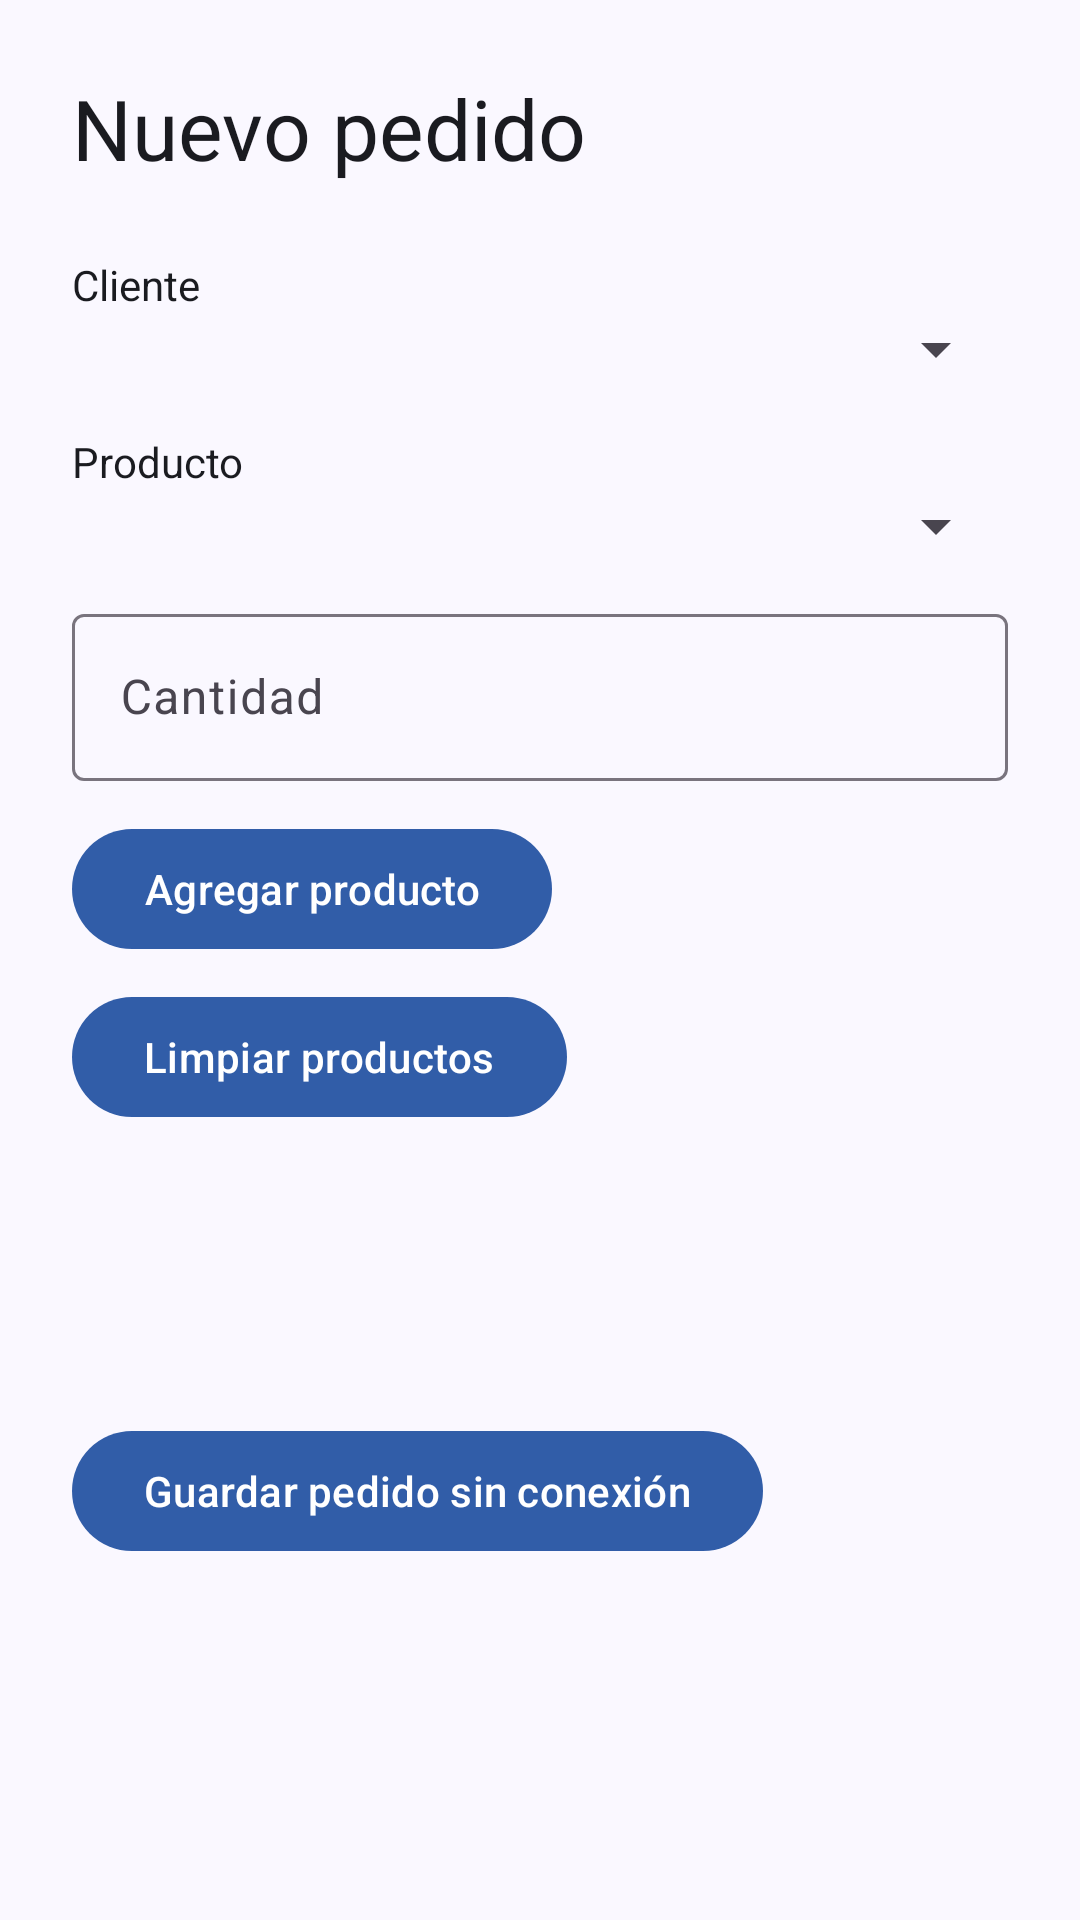

The Android layout XML behind this screen, and the referenced resources:
<!-- AndroidManifest.xml: application theme Theme.CatalogDigital -->
<!-- res/layout/activity_order_create.xml -->
<?xml version="1.0" encoding="utf-8"?>
<ScrollView xmlns:android="http://schemas.android.com/apk/res/android"
    android:layout_width="match_parent"
    android:layout_height="match_parent">
    <LinearLayout
        android:layout_width="match_parent"
        android:layout_height="wrap_content"
        android:orientation="vertical"
        android:padding="24dp">
        <TextView
            android:layout_width="wrap_content"
            android:layout_height="wrap_content"
            android:text="@string/order_create_title"
            android:textAppearance="?attr/textAppearanceHeadlineMedium" />
        <TextView
            android:layout_width="wrap_content"
            android:layout_height="wrap_content"
            android:layout_marginTop="24dp"
            android:text="@string/order_customer" />
        <Spinner
            android:id="@+id/customer"
            android:layout_width="match_parent"
            android:layout_height="wrap_content" />
        <TextView
            android:layout_width="wrap_content"
            android:layout_height="wrap_content"
            android:layout_marginTop="16dp"
            android:text="@string/order_product" />
        <Spinner
            android:id="@+id/product"
            android:layout_width="match_parent"
            android:layout_height="wrap_content" />
        <com.google.android.material.textfield.TextInputLayout
            android:layout_width="match_parent"
            android:layout_height="wrap_content"
            android:layout_marginTop="12dp"
            android:hint="@string/order_quantity">
            <com.google.android.material.textfield.TextInputEditText
                android:id="@+id/quantity"
                android:layout_width="match_parent"
                android:layout_height="wrap_content"
                android:inputType="number" />
        </com.google.android.material.textfield.TextInputLayout>
        <com.google.android.material.button.MaterialButton
            android:id="@+id/addItem"
            android:layout_width="wrap_content"
            android:layout_height="wrap_content"
            android:layout_marginTop="12dp"
            android:text="@string/order_add_item" />
        <com.google.android.material.button.MaterialButton
            android:id="@+id/clearItems"
            android:layout_width="wrap_content"
            android:layout_height="wrap_content"
            android:layout_marginTop="8dp"
            android:text="@string/order_clear_items" />
        <TextView
            android:id="@+id/items"
            android:layout_width="match_parent"
            android:layout_height="wrap_content"
            android:layout_marginTop="20dp" />
        <TextView
            android:id="@+id/total"
            android:layout_width="match_parent"
            android:layout_height="wrap_content"
            android:layout_marginTop="12dp"
            android:textAppearance="?attr/textAppearanceTitleMedium" />
        <com.google.android.material.button.MaterialButton
            android:id="@+id/save"
            android:layout_width="wrap_content"
            android:layout_height="wrap_content"
            android:layout_marginTop="24dp"
            android:text="@string/order_save" />
    </LinearLayout>
</ScrollView>
<!-- resources referenced by this layout -->
<resources>
  <string name="order_add_item">Agregar producto</string>
  <string name="order_clear_items">Limpiar productos</string>
  <string name="order_create_title">Nuevo pedido</string>
  <string name="order_customer">Cliente</string>
  <string name="order_product">Producto</string>
  <string name="order_quantity">Cantidad</string>
  <string name="order_save">Guardar pedido sin conexión</string>
  <style name="Theme.CatalogDigital" parent="Theme.Material3.DayNight.NoActionBar">
          <item name="colorPrimary">@color/catalog_primary</item>
          <item name="colorOnPrimary">@color/catalog_on_primary</item>
          <item name="android:colorBackground">@color/catalog_background</item>
          <item name="android:textColor">@color/catalog_on_background</item>
      </style>
  <color name="catalog_primary">#315DA8</color>
  <color name="catalog_on_primary">#FFFFFF</color>
  <color name="catalog_background">#FAF8FF</color>
  <color name="catalog_on_background">#1A1B20</color>
</resources>
